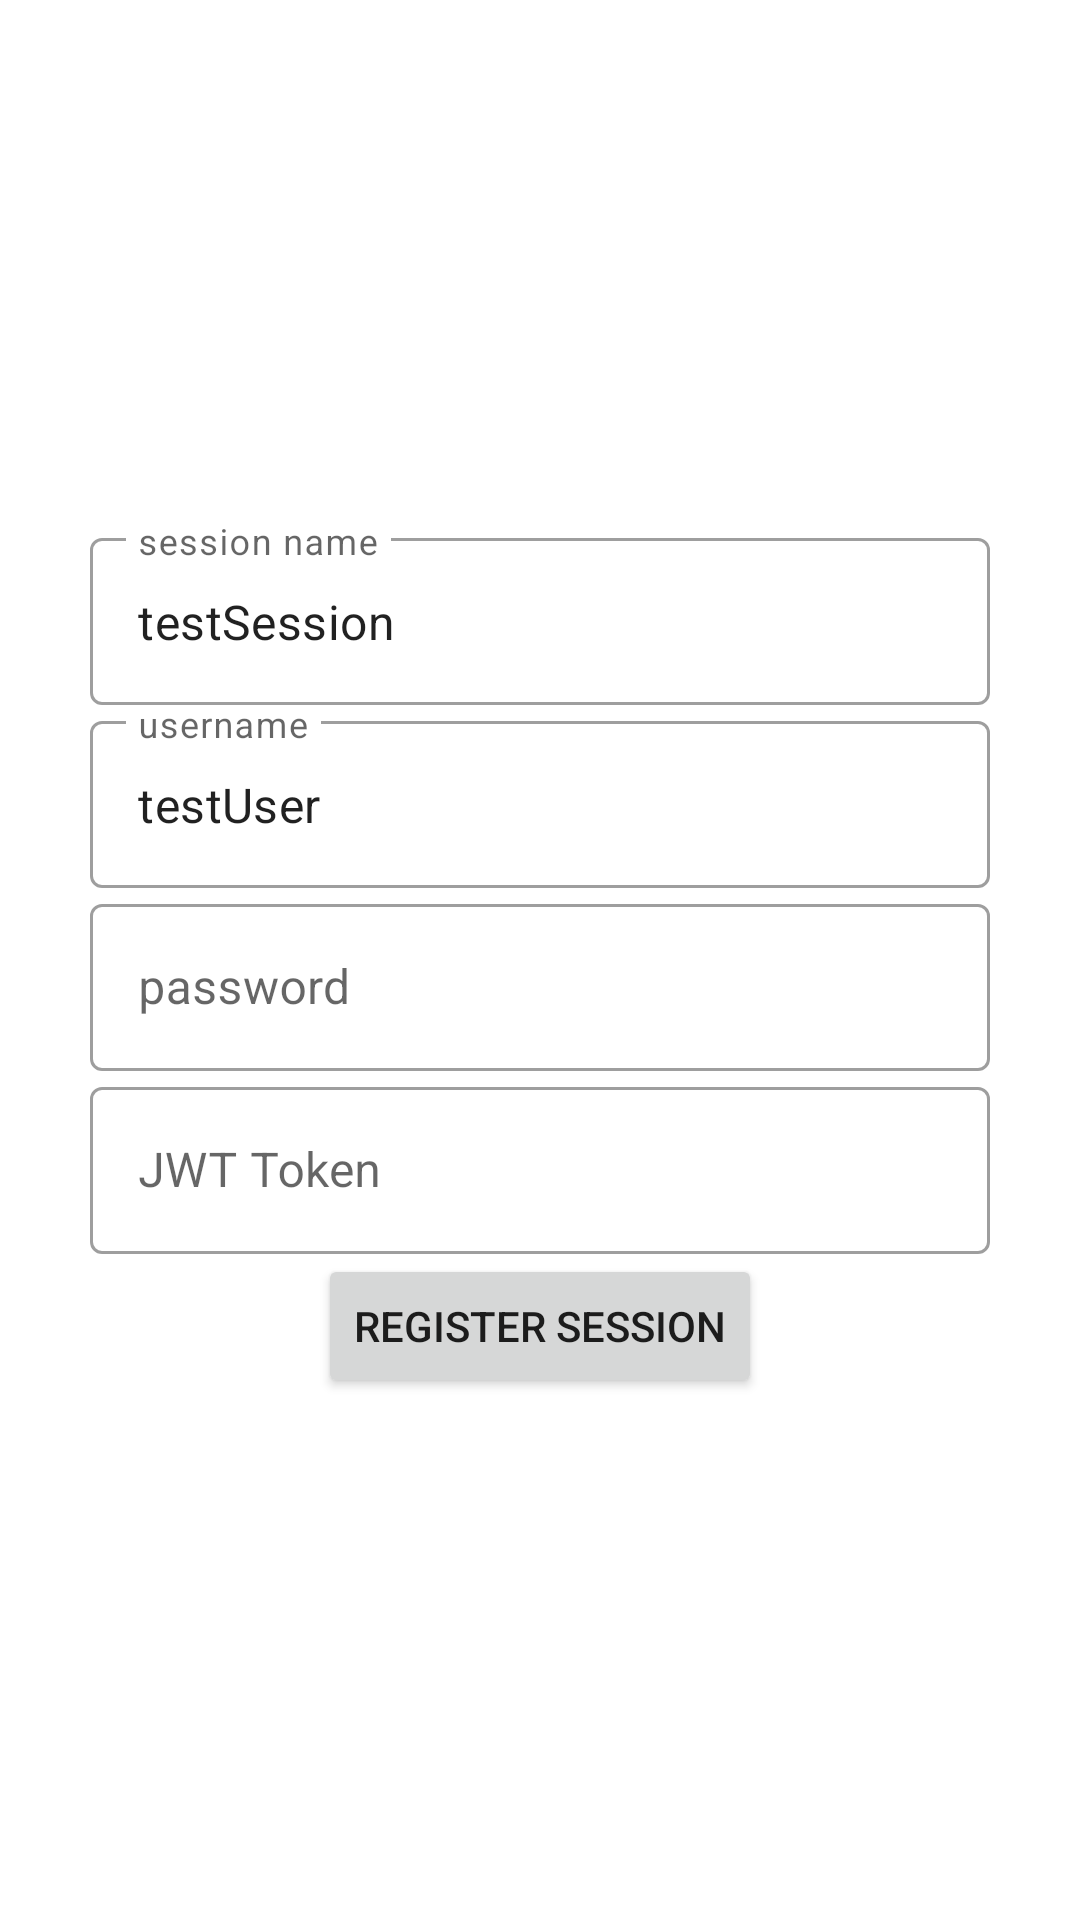

Reconstruct the res/layout file that produces this screen, plus the resources it refers to.
<!-- AndroidManifest.xml: application theme Theme.videosdkconnectionservice -->
<!-- res/layout/activity_join_session.xml -->
<?xml version="1.0" encoding="utf-8"?>
<androidx.constraintlayout.widget.ConstraintLayout xmlns:android="http://schemas.android.com/apk/res/android"
    xmlns:app="http://schemas.android.com/apk/res-auto"
    xmlns:tools="http://schemas.android.com/tools"
    android:id="@+id/main"
    android:layout_width="match_parent"
    android:layout_height="match_parent"
    tools:context=".activities.JoinSession">

    <LinearLayout
        android:layout_width="match_parent"
        android:layout_height="match_parent"
        android:gravity="center"
        android:orientation="vertical"
        tools:layout_editor_absoluteX="136dp"
        tools:layout_editor_absoluteY="248dp">

        <TextView
            android:id="@+id/waitingText"
            android:layout_width="wrap_content"
            android:layout_height="wrap_content"
            android:text="waiting for push notification..."
            android:visibility="gone"
            android:layout_marginBottom="16dp"/>

        <com.google.android.material.textfield.TextInputLayout
            android:id="@+id/sessionNameTextField"
            style="@style/Widget.MaterialComponents.TextInputLayout.OutlinedBox"
            android:layout_width="300dp"
            android:layout_height="wrap_content"
            android:hint="@string/session_name"
            tools:ignore="MissingConstraints">

            <com.google.android.material.textfield.TextInputEditText
                android:id="@+id/sessionNameTextEditField"
                android:layout_width="match_parent"
                android:layout_height="wrap_content"
                android:text="testSession" />
        </com.google.android.material.textfield.TextInputLayout>

        <com.google.android.material.textfield.TextInputLayout
            android:id="@+id/usernameTextField"
            style="@style/Widget.MaterialComponents.TextInputLayout.OutlinedBox"
            android:layout_width="300dp"
            android:layout_height="wrap_content"
            android:hint="username"
            tools:ignore="MissingConstraints">

            <com.google.android.material.textfield.TextInputEditText
                android:id="@+id/usernameTextEditField"
                android:layout_width="match_parent"
                android:layout_height="wrap_content"
                android:text="testUser" />
        </com.google.android.material.textfield.TextInputLayout>

        <com.google.android.material.textfield.TextInputLayout
            android:id="@+id/passwordTextField"
            style="@style/Widget.MaterialComponents.TextInputLayout.OutlinedBox"
            android:layout_width="300dp"
            android:layout_height="wrap_content"
            android:hint="password"
            tools:ignore="MissingConstraints">

            <com.google.android.material.textfield.TextInputEditText
                android:id="@+id/passwordTextEditField"
                android:layout_width="match_parent"
                android:layout_height="wrap_content"
                android:text="" />
        </com.google.android.material.textfield.TextInputLayout>

        <com.google.android.material.textfield.TextInputLayout
            android:id="@+id/jwtTokenTextField"
            style="@style/Widget.MaterialComponents.TextInputLayout.OutlinedBox"
            android:layout_width="300dp"
            android:layout_height="wrap_content"
            android:hint="@string/jwt_token"
            tools:ignore="MissingConstraints">

            <com.google.android.material.textfield.TextInputEditText
                android:id="@+id/jwtTokenTextEditField"
                android:layout_width="match_parent"
                android:layout_height="wrap_content"
                android:text="" />
        </com.google.android.material.textfield.TextInputLayout>

        <Button
            android:id="@+id/joinsessionBtn"
            android:layout_width="wrap_content"
            android:layout_height="wrap_content"
            android:text="@string/register_session" />

        <Button
            android:id="@+id/cancelScheduleBtn"
            android:layout_width="wrap_content"
            android:layout_height="wrap_content"
            android:text="@string/cancel"
            android:visibility="gone"
            android:layout_marginTop="8dp"/>

    </LinearLayout>

</androidx.constraintlayout.widget.ConstraintLayout>
<!-- resources referenced by this layout -->
<resources>
  <string name="cancel">Cancel</string>
  <string name="jwt_token">JWT Token</string>
  <string name="register_session">Register Session</string>
  <string name="session_name">session name</string>
  <style name="Theme.videosdkconnectionservice" parent="Base.Theme.videosdkconnectionservice" />
  <style name="Base.Theme.videosdkconnectionservice" parent="Theme.MaterialComponents.DayNight.NoActionBar">
          
          
      </style>
</resources>
